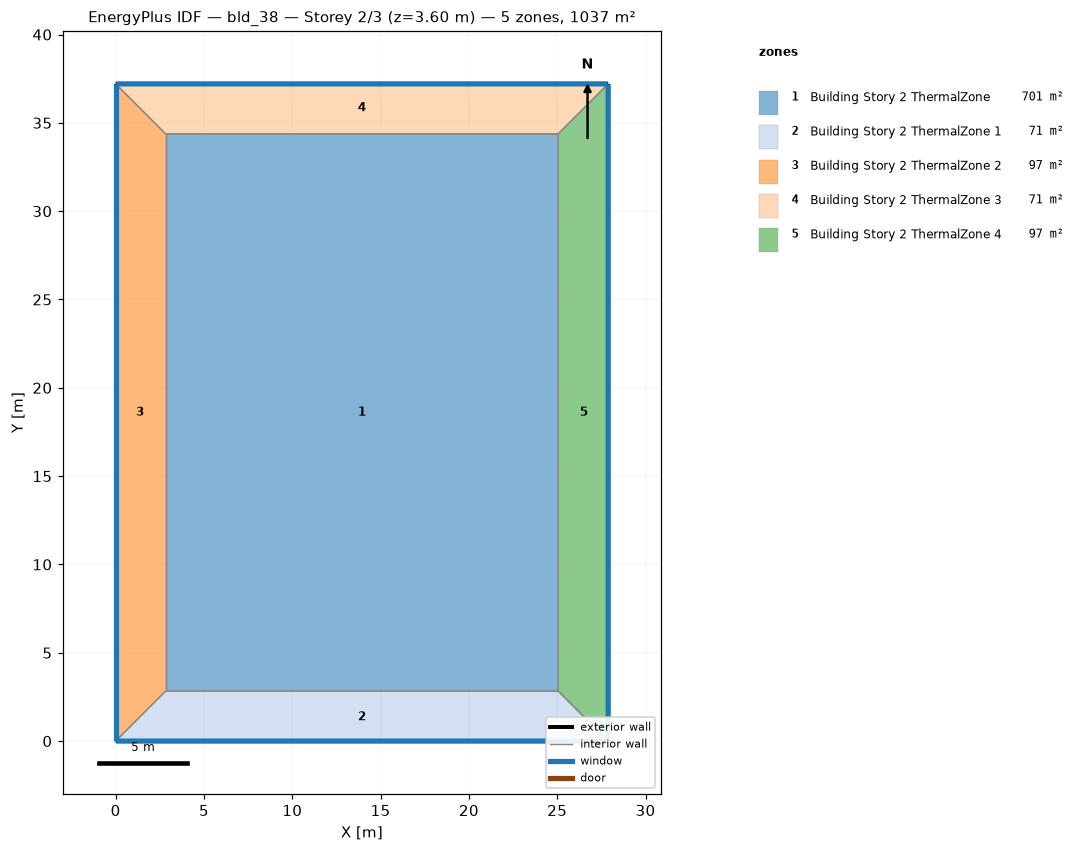
=== STOREY PLAN SPEC (per zone: floor XY polygon, exterior-wall plan segments, windows/doors) ===
zone 1: Building Story 2 ThermalZone  (701.2 m²)
  floor: (25.05, 2.83) (2.83, 2.83) (2.83, 34.38) (25.05, 34.38)
  interior walls: 4
zone 2: Building Story 2 ThermalZone 1  (70.9 m²)
  floor: (27.88, 0.00) (0.00, 0.00) (2.83, 2.83) (25.05, 2.83)
  exterior wall: (0.00, 0.00) – (27.88, 0.00)  [27.9 m]
    window: (0.03, 0.00) – (27.86, 0.00)  [30.1 m²]
  interior walls: 3
zone 3: Building Story 2 ThermalZone 2  (97.2 m²)
  floor: (0.00, 0.00) (-0.00, 37.21) (2.83, 34.38) (2.83, 2.83)
  exterior wall: (-0.00, 37.21) – (0.00, 0.00)  [37.2 m]
    window: (-0.00, 37.18) – (-0.00, 0.03)  [40.2 m²]
  interior walls: 3
zone 4: Building Story 2 ThermalZone 3  (70.9 m²)
  floor: (-0.00, 37.21) (27.88, 37.21) (25.05, 34.38) (2.83, 34.38)
  exterior wall: (27.88, 37.21) – (-0.00, 37.21)  [27.9 m]
    window: (27.86, 37.21) – (0.03, 37.21)  [30.1 m²]
  interior walls: 3
zone 5: Building Story 2 ThermalZone 4  (97.2 m²)
  floor: (27.88, 37.21) (27.88, 0.00) (25.05, 2.83) (25.05, 34.38)
  exterior wall: (27.88, 0.00) – (27.88, 37.21)  [37.2 m]
    window: (27.88, 0.03) – (27.88, 37.18)  [40.2 m²]
  interior walls: 3

=== DERIVED (storey summary) ===
Building: bld_38
Storey: 2 of 3  (floor level z = 3.60 m)
Storey gross floor area: 1037.4 m²
Zones on this storey: 5
  - Building Story 2 ThermalZone: floor 701.2 m²
  - Building Story 2 ThermalZone 1: floor 70.9 m²; exterior wall 27.9 m (100.4 m²); 1 window(s) 30.1 m²; WWR 30.0%
  - Building Story 2 ThermalZone 2: floor 97.2 m²; exterior wall 37.2 m (133.9 m²); 1 window(s) 40.2 m²; WWR 30.0%
  - Building Story 2 ThermalZone 3: floor 70.9 m²; exterior wall 27.9 m (100.4 m²); 1 window(s) 30.1 m²; WWR 30.0%
  - Building Story 2 ThermalZone 4: floor 97.2 m²; exterior wall 37.2 m (133.9 m²); 1 window(s) 40.2 m²; WWR 30.0%
Zone adjacency: (none detected)